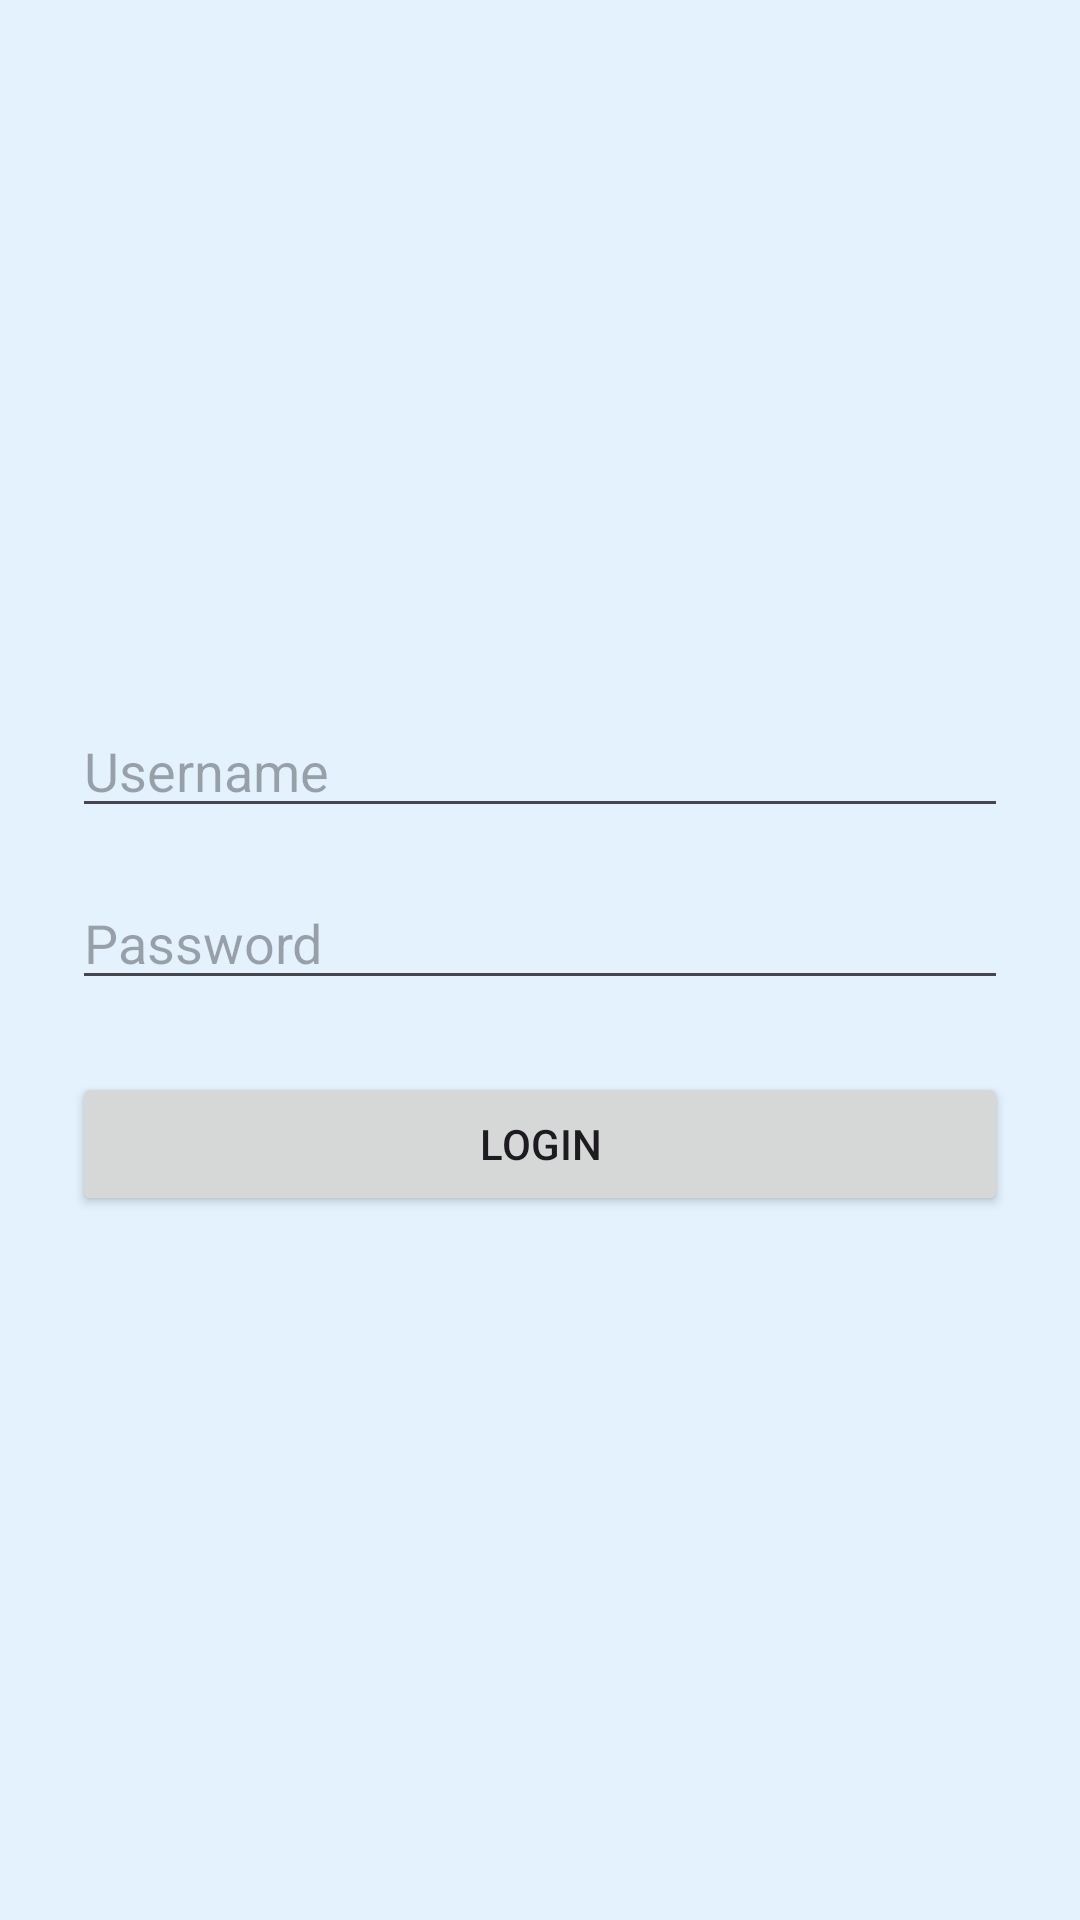

Write the Android layout XML for this screen, with the resource values it uses.
<!-- AndroidManifest.xml: application theme Theme.LemonSoftBag -->
<!-- res/layout/activity_login.xml -->
<?xml version="1.0" encoding="utf-8"?>
<LinearLayout xmlns:android="http://schemas.android.com/apk/res/android"
    android:layout_width="match_parent"
    android:layout_height="match_parent"
    android:background="#E3F2FD"
    android:gravity="center"
    android:orientation="vertical"
    android:padding="24dp">

    <EditText
        android:id="@+id/etUsername"
        android:layout_width="match_parent"
        android:layout_height="wrap_content"
        android:hint="Username" />

    <EditText
        android:id="@+id/etPassword"
        android:layout_width="match_parent"
        android:layout_height="wrap_content"
        android:layout_marginTop="16dp"
        android:hint="Password"
        android:inputType="textPassword" />

    <Button
        android:id="@+id/btnLogin"
        android:layout_width="match_parent"
        android:layout_height="wrap_content"
        android:layout_marginTop="24dp"
        android:text="Login" />
</LinearLayout>
<!-- resources referenced by this layout -->
<resources>
  <style name="Theme.LemonSoftBag" parent="Base.Theme.LemonSoftBag" />
  <style name="Base.Theme.LemonSoftBag" parent="Theme.Material3.DayNight.NoActionBar">
          
          
      </style>
</resources>
